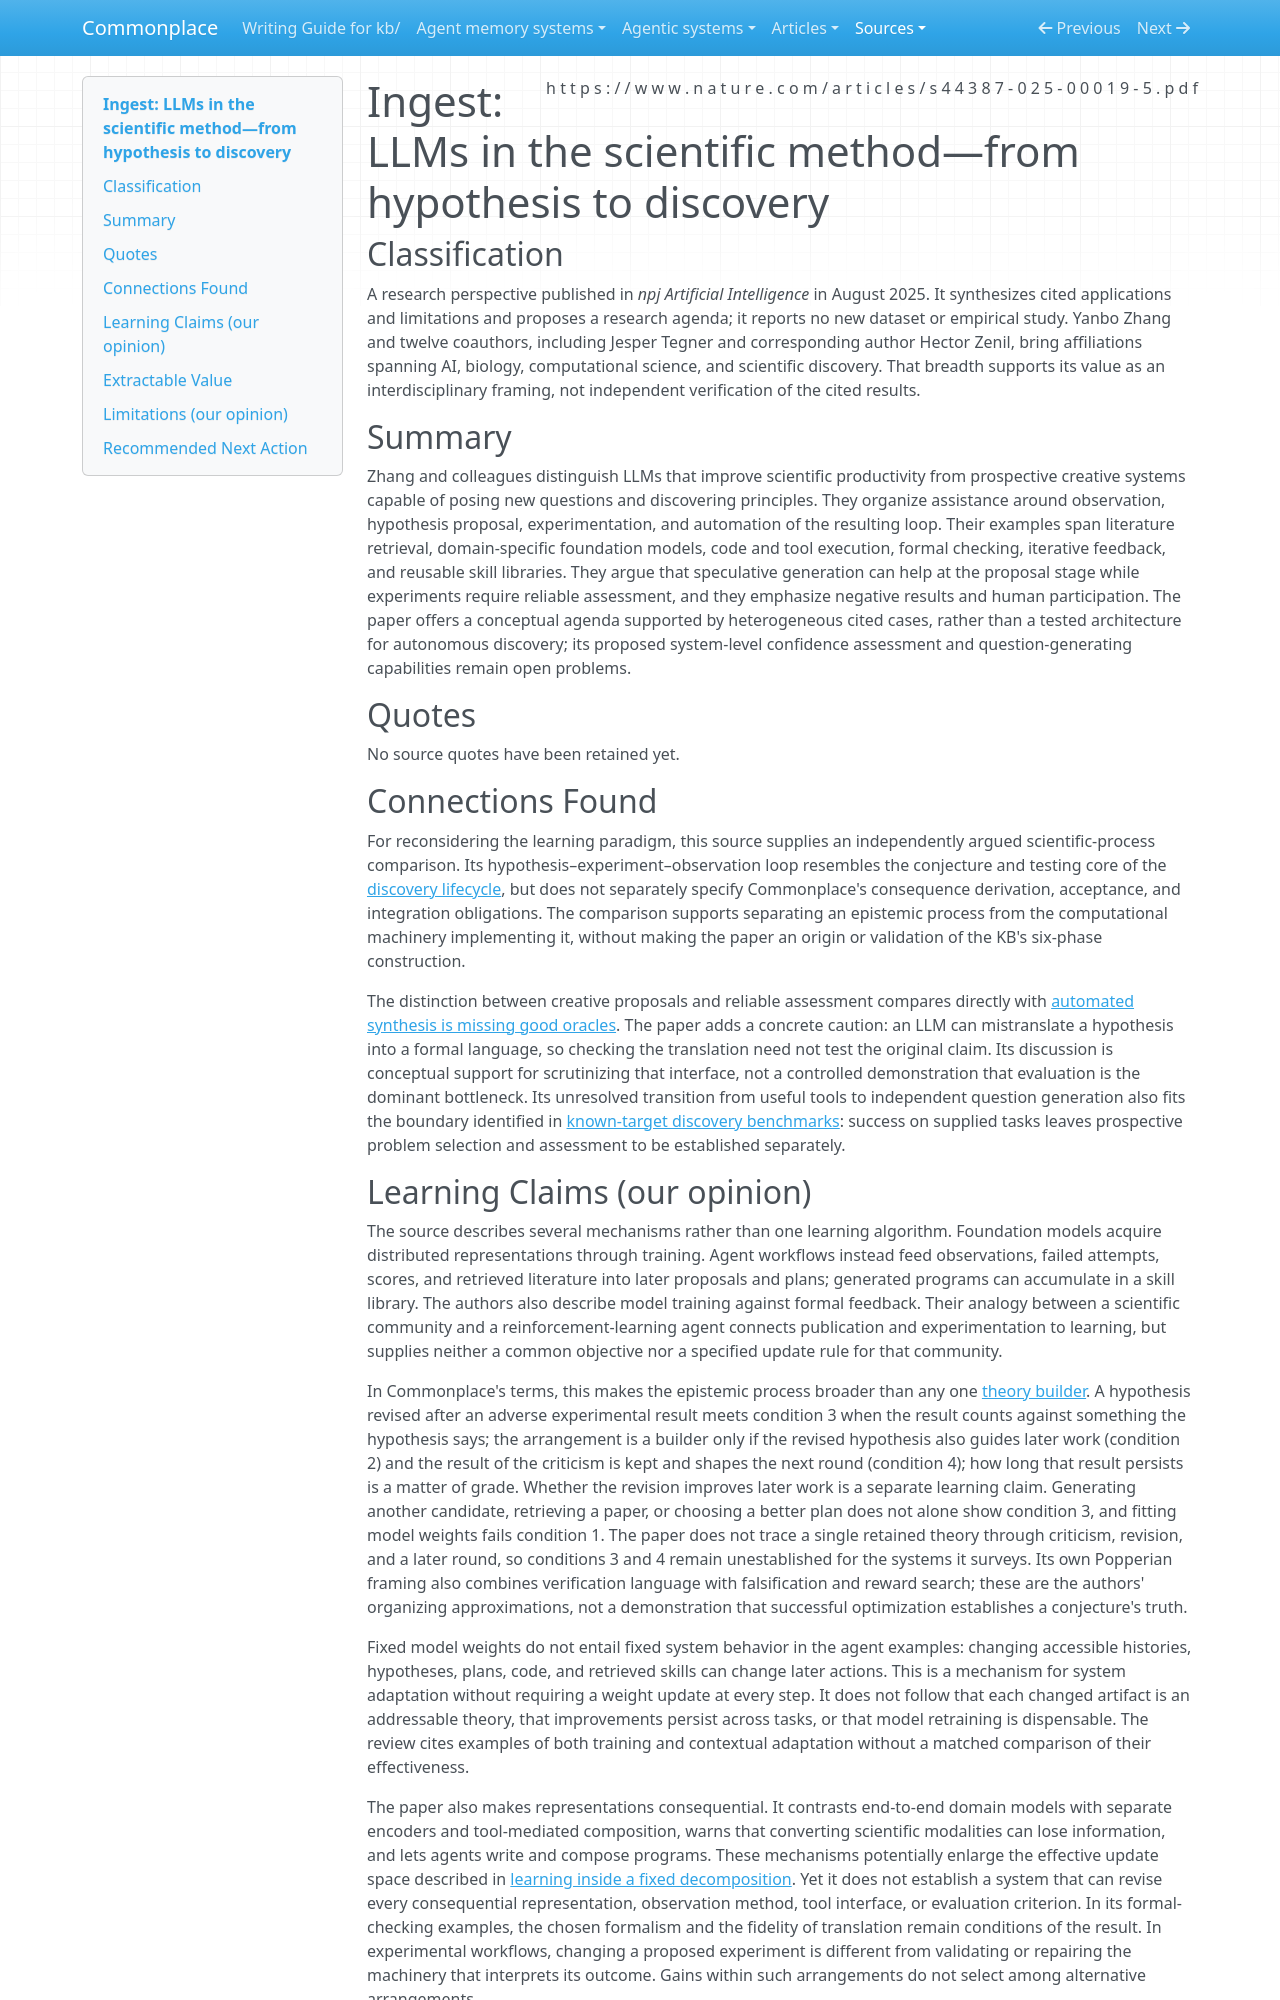

repository: zby/commonplace · page: sources/llms-scientific-method-hypothesis-to-discovery.ingest/index.html · generator: mkdocs

---
description: "Zhang et al. frame LLM-assisted science as a hypothesis–experiment–observation loop, separating creative proposals from reliable tests while leaving autonomous discovery and self-revision unproven."
source: https://www.nature.com/articles/s44387-025-00019-5.pdf
captured: "2026-09-19"
capture: pdftotext
capture_scope: full-source
doi: "10.1038/s44387-025-00019-5"
genre: scientific-paper
snapshot_sha256: 515ed5136e0b7e16234b976e39fffbe2e6a21cff79d0efac0a9d346da544d36b
ingested: "2026-09-19"
occasion: "Reconsider the learning paradigm from Popperian epistemology: compare the epistemic process, computational realization, changeable representations and tests, fixed-model learning, reflection, and supporting evidence."
type: types/ingest-report.md
domains: [scientific-discovery, learning-theory, evaluation]
learning_claims: true
---

# Ingest: LLMs in the scientific method—from hypothesis to discovery

## Classification

A research perspective published in *npj Artificial Intelligence* in August 2025. It synthesizes cited applications and limitations and proposes a research agenda; it reports no new dataset or empirical study. Yanbo Zhang and twelve coauthors, including Jesper Tegner and corresponding author Hector Zenil, bring affiliations spanning AI, biology, computational science, and scientific discovery. That breadth supports its value as an interdisciplinary framing, not independent verification of the cited results.

## Summary

Zhang and colleagues distinguish LLMs that improve scientific productivity from prospective creative systems capable of posing new questions and discovering principles. They organize assistance around observation, hypothesis proposal, experimentation, and automation of the resulting loop. Their examples span literature retrieval, domain-specific foundation models, code and tool execution, formal checking, iterative feedback, and reusable skill libraries. They argue that speculative generation can help at the proposal stage while experiments require reliable assessment, and they emphasize negative results and human participation. The paper offers a conceptual agenda supported by heterogeneous cited cases, rather than a tested architecture for autonomous discovery; its proposed system-level confidence assessment and question-generating capabilities remain open problems.

## Quotes

No source quotes have been retained yet.

## Connections Found

For reconsidering the learning paradigm, this source supplies an independently argued scientific-process comparison. Its hypothesis–experiment–observation loop resembles the conjecture and testing core of the [discovery lifecycle](../theory/definitions/discovery-lifecycle.md), but does not separately specify Commonplace's consequence derivation, acceptance, and integration obligations. The comparison supports separating an epistemic process from the computational machinery implementing it, without making the paper an origin or validation of the KB's six-phase construction.

The distinction between creative proposals and reliable assessment compares directly with [automated synthesis is missing good oracles](../theory/automated-synthesis-is-missing-good-oracles.md). The paper adds a concrete caution: an LLM can mistranslate a hypothesis into a formal language, so checking the translation need not test the original claim. Its discussion is conceptual support for scrutinizing that interface, not a controlled demonstration that evaluation is the dominant bottleneck. Its unresolved transition from useful tools to independent question generation also fits the boundary identified in [known-target discovery benchmarks](../theory/known-target-discovery-benchmarks-show-reachability-not-discovery.md): success on supplied tasks leaves prospective problem selection and assessment to be established separately.
